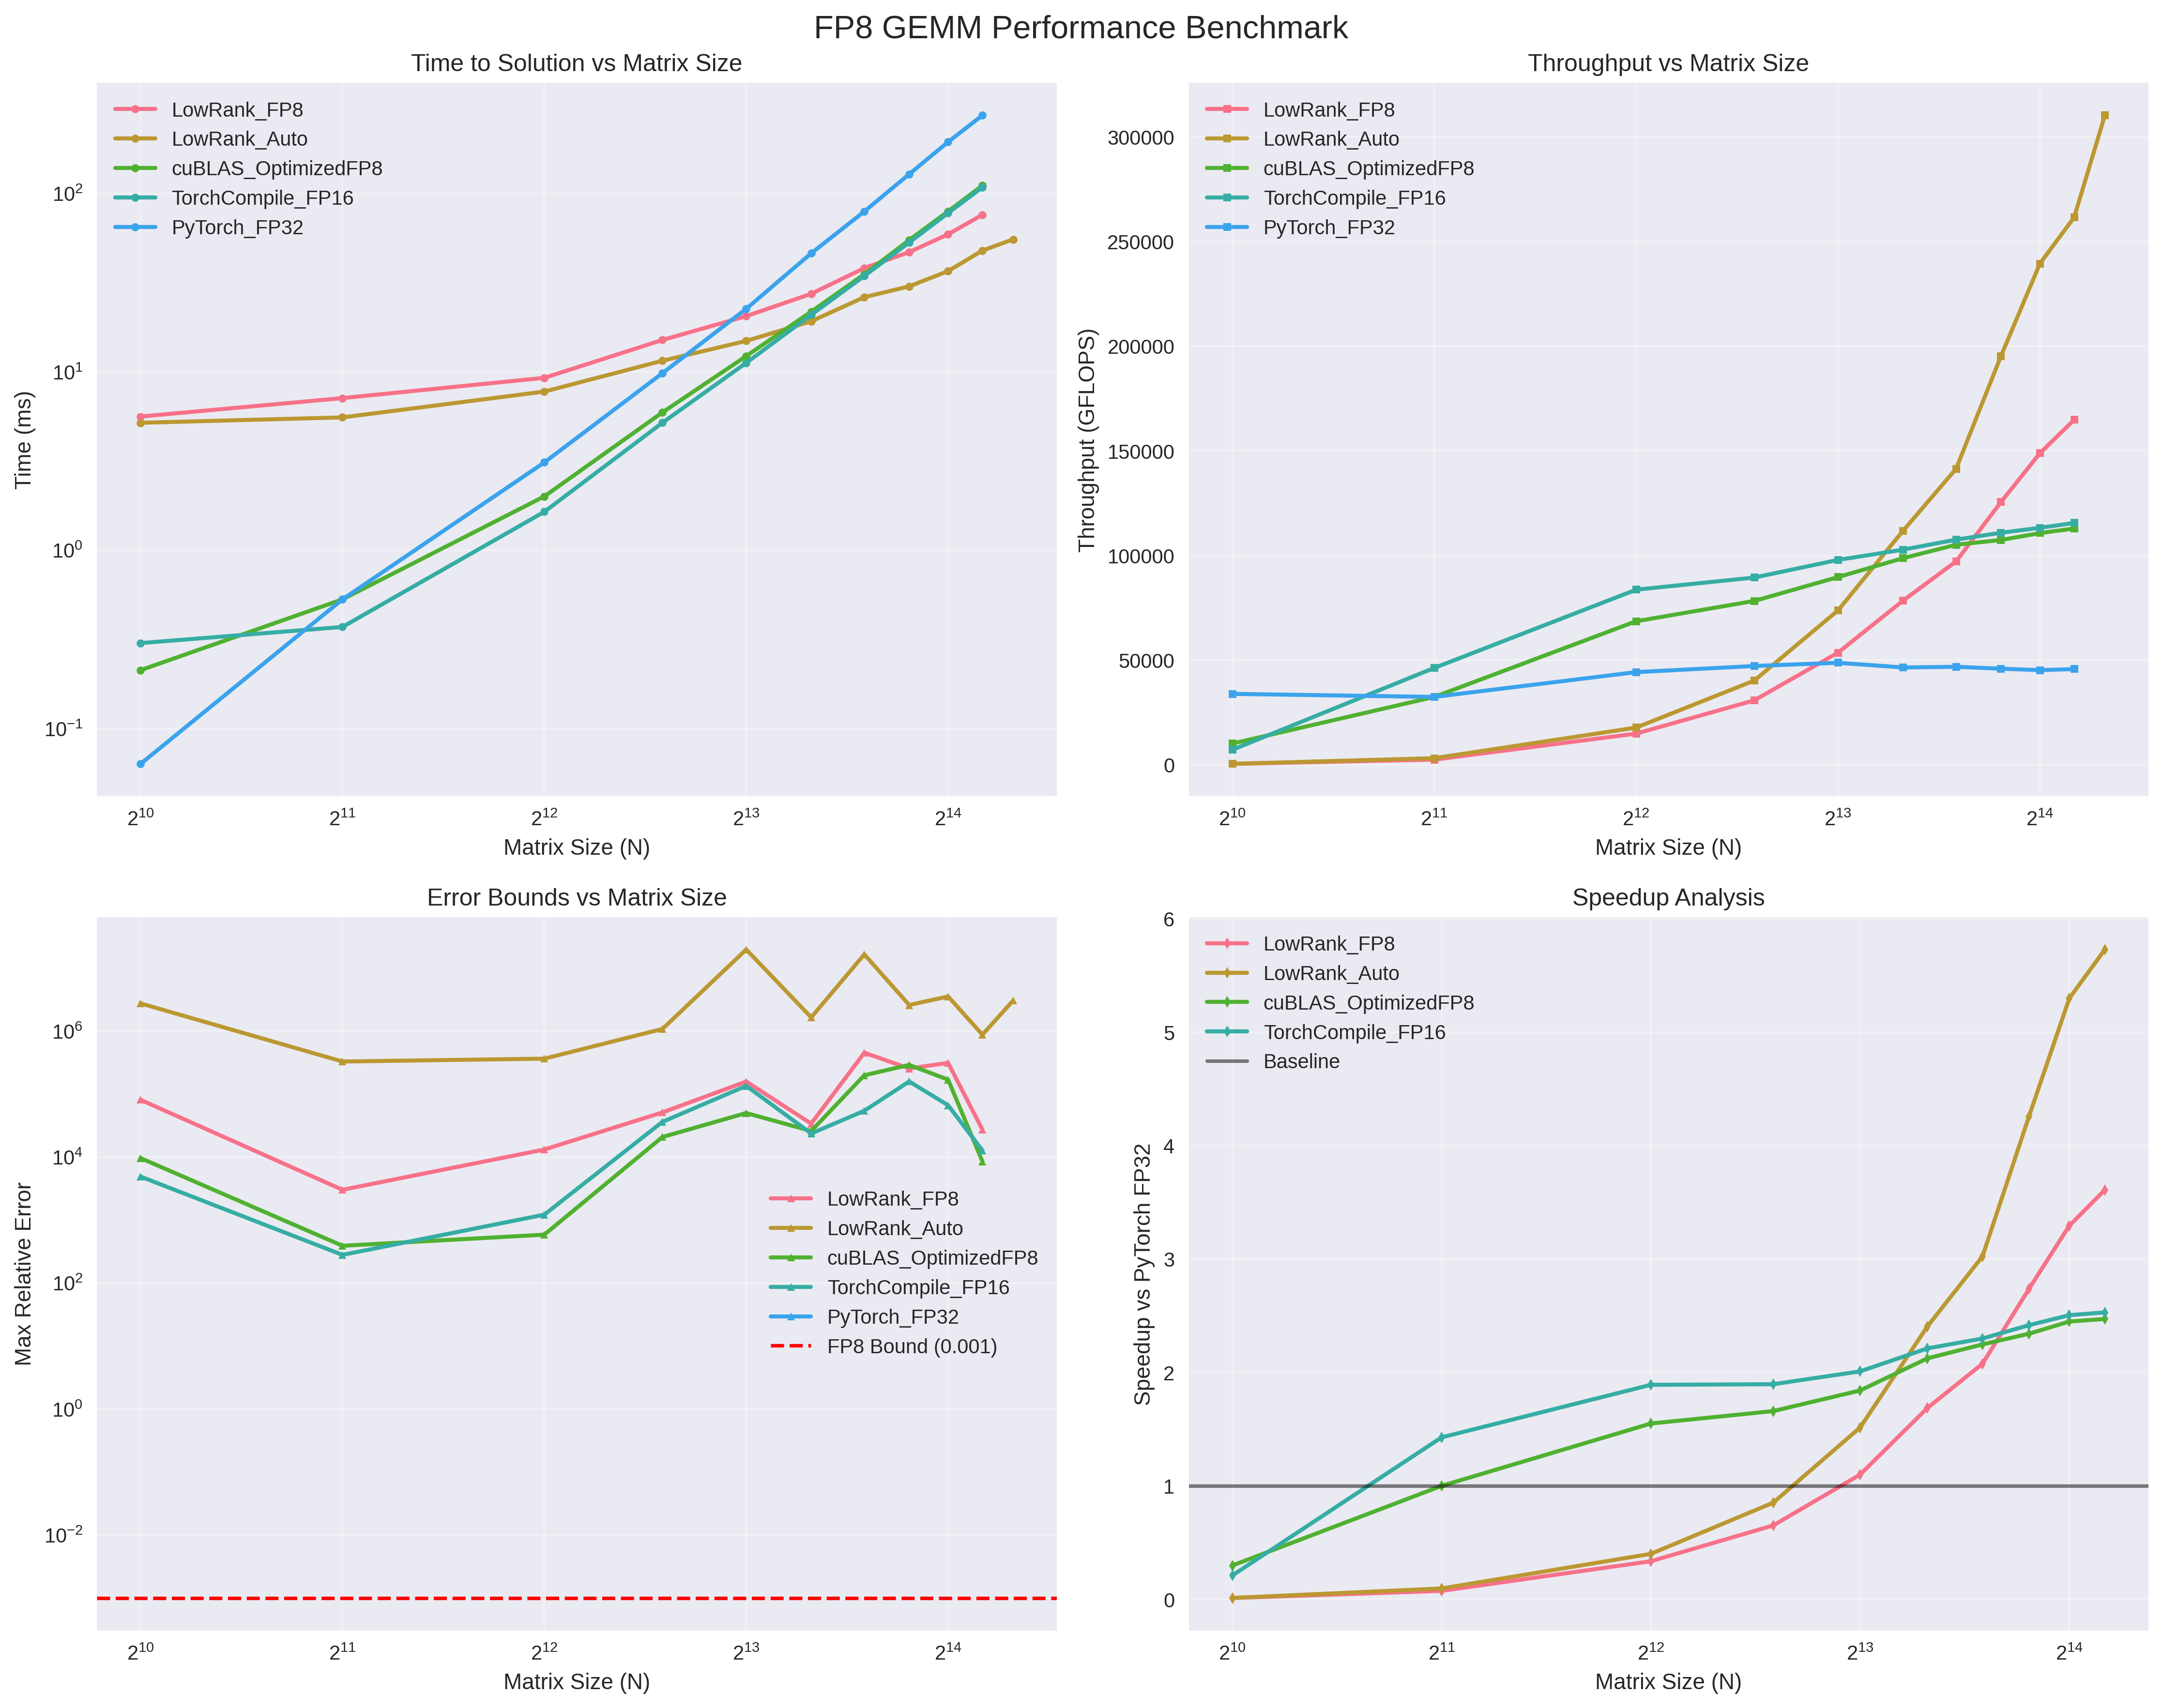

The data file committed next to this chart (first rows):
size, method, time_ms, time_std_ms, throughput_gflops, max_absolute_error, max_relative_error, mean_absolute_error, mean_relative_error, within_fp8_bounds, frobenius_error, frobenius_relative_error, error
1024, LowRank_FP8, 5.62, 0.6108, 382.1, 164.7, 81001, 25.52, 1.17, False, 32761, 98716, 
1024, LowRank_Auto, 5.186, 0.6011, 414.1, 162.4, 2750361, 25.02, 5.739, False, 32112, 2894989, 
1024, cuBLAS_OptimizedFP8, 0.2128, 0.2096, 10091, 0.06898, 9632, 0.009088, 0.01526, False, 11.81, 10424, 
1024, TorchCompile_FP16, 0.3017, 0.2284, 7118, 0.08084, 4894, 0.009055, 0.01091, False, 11.79, 6434, 
1024, PyTorch_FP32, 0.06347, 0.002213, 33836, 0.0, 0.0, 0.0, 0.0, True, 0.0, 0.0, 
2048, LowRank_FP8, 7.132, 2.521, 2409, 232.8, 3024, 36.06, 1.016, False, 92570, 6789, 
2048, LowRank_Auto, 5.559, 0.6017, 3091, 237.7, 328944, 35.87, 1.77, False, 92062, 363183, 
2048, cuBLAS_OptimizedFP8, 0.5306, 0.2969, 32380, 0.1197, 390.7, 0.01281, 0.00261, False, 33.33, 530.9, 
2048, TorchCompile_FP16, 0.3716, 0.1099, 46226, 0.1028, 280, 0.01279, 0.002502, False, 33.26, 407.2, 
2048, PyTorch_FP32, 0.5306, 0.1901, 32377, 0.0, 0.0, 0.0, 0.0, True, 0.0, 0.0, 
4096, LowRank_FP8, 9.264, 0.5276, 14836, 349.8, 13187, 51.05, 1.009, False, 262080, 17321, 
4096, LowRank_Auto, 7.757, 0.2573, 17718, 348.5, 365192, 50.97, 1.408, False, 261695, 476049, 
4096, cuBLAS_OptimizedFP8, 2.005, 0.3243, 68538, 0.2466, 586.6, 0.02071, 0.003006, False, 109.3, 1427, 
4096, TorchCompile_FP16, 1.644, 0.1661, 83625, 0.2465, 1218, 0.0207, 0.003082, False, 109.2, 2016, 
4096, PyTorch_FP32, 3.108, 0.3444, 44227, 0.0, 0.0, 0.0, 0.0, True, 0.0, 0.0, 
6144, LowRank_FP8, 15.1, 0.7872, 30719, 443.2, 51154, 62.52, 1.009, False, 481390, 62726, 
6144, LowRank_Auto, 11.55, 0.643, 40172, 441.7, 1080349, 62.48, 1.34, False, 481072, 1384550, 
6144, cuBLAS_OptimizedFP8, 5.928, 0.4363, 78243, 0.2751, 20814, 0.02526, 0.004002, False, 199.7, 21167, 
6144, TorchCompile_FP16, 5.187, 0.296, 89420, 0.28, 36239, 0.02529, 0.00464, False, 200, 37251, 
6144, PyTorch_FP32, 9.837, 0.444, 47155, 0.0, 0.0, 0.0, 0.0, True, 0.0, 0.0, 
8192, LowRank_FP8, 20.54, 0.752, 53527, 505.7, 158084, 72.22, 1.011, False, 741484, 249179, 
8192, LowRank_Auto, 14.91, 0.4815, 73724, 506, 19710436, 72.19, 1.679, False, 741211, 21403172, 
8192, cuBLAS_OptimizedFP8, 12.26, 0.6791, 89647, 0.2871, 50038, 0.02564, 0.005191, False, 266.8, 66381, 
8192, TorchCompile_FP16, 11.24, 0.3711, 97854, 0.2475, 134794, 0.02565, 0.006819, False, 266.7, 148951, 
8192, PyTorch_FP32, 22.58, 0.1794, 48699, 0.0, 0.0, 0.0, 0.0, True, 0.0, 0.0, 
10240, LowRank_FP8, 27.41, 0.5966, 78361, 582.6, 33957, 80.75, 1.004, False, 1036322, 43274, 
10240, LowRank_Auto, 19.22, 0.6917, 111745, 582.1, 1650538, 80.73, 1.203, False, 1036073, 2363432, 
10240, cuBLAS_OptimizedFP8, 21.76, 0.7412, 98671, 0.2704, 25944, 0.02868, 0.003519, False, 373.1, 29520, 
10240, TorchCompile_FP16, 20.9, 0.3383, 102752, 0.3062, 23657, 0.02865, 0.003774, False, 372.4, 40885, 
10240, PyTorch_FP32, 46.23, 0.4245, 46451, 0.0, 0.0, 0.0, 0.0, True, 0.0, 0.0, 
12288, LowRank_FP8, 38.2, 0.9373, 97144, 665.9, 453640, 88.46, 1.008, False, 1362311, 473429, 
12288, LowRank_Auto, 26.24, 0.9749, 141404, 666.9, 16513788, 88.44, 1.348, False, 1362079, 17715252, 
12288, cuBLAS_OptimizedFP8, 35.3, 0.6912, 105110, 0.302, 198946, 0.03142, 0.006626, False, 490.4, 244382, 
12288, TorchCompile_FP16, 34.51, 0.4415, 107544, 0.3325, 54317, 0.03139, 0.004486, False, 489.9, 79631, 
12288, PyTorch_FP32, 79.33, 0.5214, 46776, 0.0, 0.0, 0.0, 0.0, True, 0.0, 0.0, 
14336, LowRank_FP8, 46.94, 1.406, 125532, 693.5, 255181, 95.54, 1.005, False, 1716686, 306510, 
14336, LowRank_Auto, 30.18, 0.747, 195281, 690.1, 2593434, 95.53, 1.158, False, 1716470, 3910810, 
14336, cuBLAS_OptimizedFP8, 54.88, 0.7605, 107376, 0.3163, 290168, 0.03394, 0.005332, False, 617.8, 313050, 
14336, TorchCompile_FP16, 53.16, 0.1975, 110847, 0.3289, 158595, 0.03392, 0.004738, False, 617.7, 188887, 
14336, PyTorch_FP32, 128.5, 1.672, 45865, 0.0, 0.0, 0.0, 0.0, True, 0.0, 0.0, 
16384, LowRank_FP8, 59.1, 1.275, 148840, 775.3, 312569, 102.1, 1.003, False, 2097253, 314479, 
16384, LowRank_Auto, 36.74, 1.27, 239436, 777.3, 3546460, 102.1, 1.126, False, 2097060, 3936061, 
16384, cuBLAS_OptimizedFP8, 79.48, 0.8574, 110672, 0.3388, 169472, 0.03628, 0.004077, False, 754.6, 173597, 
16384, TorchCompile_FP16, 77.7, 0.6272, 113201, 0.3735, 66471, 0.03626, 0.003569, False, 754.9, 71334, 
16384, PyTorch_FP32, 194.6, 2.29, 45192, 0.0, 0.0, 0.0, 0.0, True, 0.0, 0.0, 
18432, LowRank_FP8, 75.99, 1.294, 164816, 816.2, 27331, 108.3, 1.002, False, 2502635, 47141, 
18432, LowRank_Auto, 47.88, 0.9416, 261597, 813.2, 877484, 108.3, 1.095, False, 2502453, 1275489, 
18432, cuBLAS_OptimizedFP8, 111, 1.538, 112867, 0.3694, 8551, 0.03848, 0.003242, False, 900.4, 22228, 
18432, TorchCompile_FP16, 108.4, 0.1862, 115522, 0.3788, 12736, 0.03849, 0.003241, False, 901.3, 25078, 
18432, PyTorch_FP32, 274.3, 1.615, 45667, 0.0, 0.0, 0.0, 0.0, True, 0.0, 0.0, 
20480, LowRank_FP8, , , , , , , , , , , CUDA out of memory. Tried to allocate 1.…
20480, LowRank_Auto, 55.36, 1.511, 310307, 870.5, 3047574, 114.2, 1.097, False, 2930408, 3619012, 
20480, cuBLAS_OptimizedFP8, , , , , , , , , , , CUDA out of memory. Tried to allocate 1.…
20480, TorchCompile_FP16, , , , , , , , , , , CUDA out of memory. Tried to allocate 1.…
20480, PyTorch_FP32, , , , , , , , , , , CUDA out of memory. Tried to allocate 1.…
